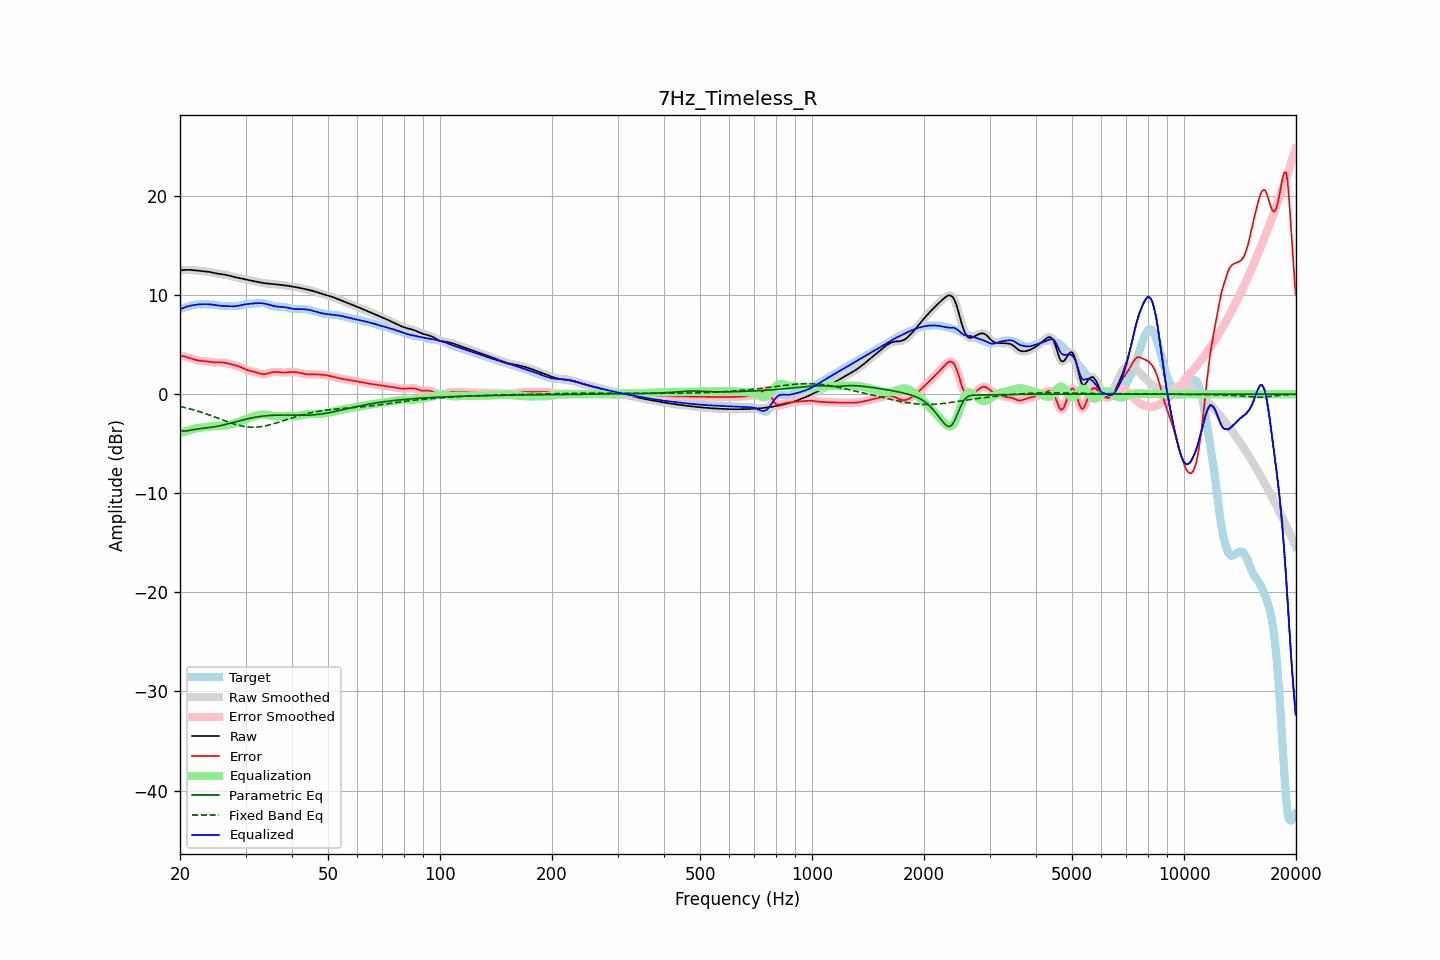

Source data for this figure (header and first rows):
frequency, raw, error, smoothed, error_smoothed, equalization, parametric_eq, fixed_band_eq, equalized_raw, equalized_smoothed, target
20.00, 12.49, 3.89, 12.49, 3.89, -3.93, -3.65, -1.23, 8.56, 8.56, 8.59
20.20, 12.51, 3.87, 12.51, 3.87, -3.87, -3.68, -1.27, 8.64, 8.64, 8.64
20.40, 12.53, 3.84, 12.53, 3.84, -3.82, -3.72, -1.31, 8.71, 8.71, 8.69
20.61, 12.54, 3.80, 12.54, 3.80, -3.77, -3.71, -1.35, 8.77, 8.77, 8.75
20.81, 12.55, 3.75, 12.55, 3.75, -3.73, -3.71, -1.39, 8.82, 8.82, 8.80
21.02, 12.55, 3.70, 12.55, 3.70, -3.68, -3.68, -1.43, 8.87, 8.87, 8.85
21.23, 12.55, 3.65, 12.55, 3.65, -3.64, -3.65, -1.47, 8.91, 8.91, 8.90
21.44, 12.54, 3.59, 12.54, 3.59, -3.59, -3.62, -1.52, 8.94, 8.94, 8.95
21.66, 12.52, 3.54, 12.52, 3.54, -3.54, -3.59, -1.56, 8.98, 8.98, 8.98
21.87, 12.50, 3.49, 12.50, 3.49, -3.50, -3.56, -1.61, 9.01, 9.01, 9.02
22.09, 12.49, 3.45, 12.49, 3.45, -3.45, -3.54, -1.66, 9.03, 9.03, 9.04
22.31, 12.47, 3.41, 12.47, 3.41, -3.42, -3.51, -1.71, 9.05, 9.05, 9.06
22.54, 12.46, 3.39, 12.46, 3.39, -3.39, -3.49, -1.76, 9.06, 9.06, 9.07
22.76, 12.44, 3.37, 12.44, 3.37, -3.37, -3.47, -1.81, 9.07, 9.07, 9.08
22.99, 12.43, 3.35, 12.43, 3.35, -3.35, -3.45, -1.86, 9.08, 9.08, 9.08
23.22, 12.41, 3.34, 12.41, 3.34, -3.33, -3.43, -1.92, 9.08, 9.08, 9.07
23.45, 12.40, 3.32, 12.39, 3.32, -3.31, -3.41, -1.97, 9.08, 9.08, 9.07
23.69, 12.37, 3.30, 12.37, 3.30, -3.29, -3.39, -2.03, 9.08, 9.08, 9.07
23.92, 12.35, 3.28, 12.35, 3.28, -3.27, -3.37, -2.08, 9.07, 9.07, 9.07
24.16, 12.32, 3.26, 12.32, 3.26, -3.26, -3.35, -2.14, 9.06, 9.06, 9.06
24.40, 12.28, 3.23, 12.28, 3.23, -3.24, -3.33, -2.20, 9.04, 9.04, 9.05
24.65, 12.24, 3.22, 12.24, 3.22, -3.23, -3.30, -2.26, 9.02, 9.02, 9.03
24.89, 12.21, 3.20, 12.21, 3.21, -3.22, -3.28, -2.32, 8.99, 8.99, 9.00
25.14, 12.18, 3.20, 12.18, 3.20, -3.21, -3.25, -2.38, 8.97, 8.97, 8.98
25.39, 12.15, 3.20, 12.15, 3.20, -3.21, -3.22, -2.45, 8.94, 8.94, 8.95
25.65, 12.13, 3.21, 12.13, 3.20, -3.20, -3.18, -2.51, 8.93, 8.93, 8.92
25.91, 12.10, 3.20, 12.11, 3.20, -3.19, -3.15, -2.57, 8.91, 8.91, 8.90
26.16, 12.08, 3.19, 12.08, 3.19, -3.18, -3.11, -2.63, 8.91, 8.91, 8.89
26.43, 12.06, 3.17, 12.06, 3.17, -3.16, -3.07, -2.69, 8.90, 8.90, 8.89
26.69, 12.02, 3.14, 12.02, 3.14, -3.13, -3.03, -2.75, 8.89, 8.89, 8.89
26.96, 11.99, 3.10, 11.99, 3.10, -3.10, -2.99, -2.81, 8.88, 8.88, 8.89
27.23, 11.94, 3.06, 11.94, 3.06, -3.07, -2.94, -2.86, 8.88, 8.87, 8.89
27.50, 11.90, 3.02, 11.90, 3.02, -3.03, -2.90, -2.92, 8.87, 8.87, 8.88
27.77, 11.86, 2.98, 11.86, 2.98, -2.99, -2.86, -2.97, 8.87, 8.87, 8.88
28.05, 11.82, 2.94, 11.82, 2.94, -2.94, -2.81, -3.02, 8.88, 8.88, 8.88
28.33, 11.78, 2.89, 11.78, 2.89, -2.89, -2.77, -3.07, 8.90, 8.90, 8.89
28.62, 11.75, 2.84, 11.75, 2.84, -2.83, -2.73, -3.12, 8.92, 8.92, 8.91
28.90, 11.72, 2.78, 11.72, 2.78, -2.77, -2.68, -3.16, 8.96, 8.95, 8.94
29.19, 11.69, 2.71, 11.69, 2.71, -2.70, -2.64, -3.20, 8.99, 8.99, 8.98
29.48, 11.66, 2.63, 11.66, 2.64, -2.63, -2.60, -3.23, 9.02, 9.02, 9.02
29.78, 11.62, 2.56, 11.62, 2.56, -2.57, -2.56, -3.26, 9.05, 9.05, 9.06
30.08, 11.58, 2.48, 11.58, 2.49, -2.50, -2.52, -3.28, 9.08, 9.08, 9.10
30.38, 11.54, 2.42, 11.54, 2.42, -2.44, -2.49, -3.30, 9.10, 9.10, 9.12
30.68, 11.50, 2.37, 11.50, 2.37, -2.39, -2.45, -3.32, 9.12, 9.12, 9.13
30.99, 11.47, 2.34, 11.47, 2.33, -2.34, -2.41, -3.33, 9.13, 9.13, 9.14
31.30, 11.44, 2.30, 11.44, 2.30, -2.29, -2.38, -3.33, 9.15, 9.15, 9.14
31.61, 11.41, 2.26, 11.41, 2.26, -2.24, -2.35, -3.33, 9.17, 9.16, 9.14
31.93, 11.37, 2.22, 11.37, 2.22, -2.20, -2.32, -3.33, 9.18, 9.18, 9.15
32.24, 11.34, 2.17, 11.34, 2.17, -2.15, -2.30, -3.32, 9.19, 9.19, 9.17
32.57, 11.30, 2.12, 11.30, 2.12, -2.11, -2.27, -3.30, 9.19, 9.19, 9.19
32.89, 11.27, 2.07, 11.27, 2.07, -2.08, -2.25, -3.28, 9.19, 9.19, 9.20
33.22, 11.24, 2.04, 11.24, 2.04, -2.06, -2.23, -3.26, 9.18, 9.18, 9.20
33.55, 11.21, 2.02, 11.21, 2.02, -2.06, -2.21, -3.23, 9.16, 9.16, 9.19
33.89, 11.19, 2.03, 11.19, 2.03, -2.06, -2.19, -3.20, 9.13, 9.13, 9.16
34.23, 11.17, 2.07, 11.17, 2.07, -2.08, -2.17, -3.16, 9.09, 9.09, 9.11
34.57, 11.16, 2.11, 11.16, 2.11, -2.11, -2.16, -3.12, 9.05, 9.05, 9.05
34.92, 11.14, 2.16, 11.14, 2.16, -2.14, -2.15, -3.08, 9.00, 9.00, 8.98
35.27, 11.13, 2.20, 11.13, 2.20, -2.18, -2.14, -3.04, 8.95, 8.95, 8.93
35.62, 11.11, 2.23, 11.11, 2.23, -2.20, -2.13, -2.99, 8.91, 8.91, 8.88
35.97, 11.09, 2.24, 11.10, 2.24, -2.22, -2.12, -2.94, 8.88, 8.88, 8.85
... 635 more rows
